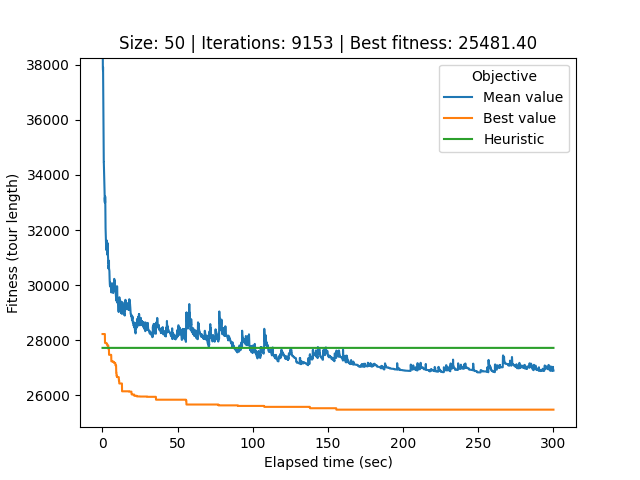

The file beside this chart, header and first rows:
# Student number: r0758170
# Iteration, Elapsed time, Mean value, Best value, Cycle
0, 0.08673, 69722, 28226, 12, 25, 44, 40, 34, 33, 17, 21, 32, 0, 26, 22, 49, 20, 29, 37, 31, 2, 45, 24
1, 0.1154, 54295, 28226, 21, 32, 0, 26, 22, 49, 20, 29, 37, 31, 2, 45, 24, 18, 9, 30, 43, 48, 6, 1
2, 0.1449, 40070, 28226, 21, 32, 0, 26, 22, 49, 20, 29, 37, 31, 2, 45, 24, 18, 9, 30, 43, 48, 6, 1
3, 0.174, 39025, 28226, 21, 32, 0, 26, 22, 49, 20, 29, 37, 31, 2, 45, 24, 18, 9, 30, 43, 48, 6, 1
4, 0.2018, 39204, 28226, 21, 32, 0, 26, 22, 49, 20, 29, 37, 31, 2, 45, 24, 18, 9, 30, 43, 48, 6, 1
5, 0.2319, 38259, 28226, 21, 32, 0, 26, 22, 49, 20, 29, 37, 31, 2, 45, 24, 18, 9, 30, 43, 48, 6, 1
6, 0.2634, 38243, 28226, 21, 32, 0, 26, 22, 49, 20, 29, 37, 31, 2, 45, 24, 18, 9, 30, 43, 48, 6, 1
7, 0.2919, 37937, 28226, 21, 32, 0, 26, 22, 49, 20, 29, 37, 31, 2, 45, 24, 18, 9, 30, 43, 48, 6, 1
8, 0.3196, 37877, 28226, 21, 32, 0, 26, 22, 49, 20, 29, 37, 31, 2, 45, 24, 18, 9, 30, 43, 48, 6, 1
9, 0.3482, 37829, 28226, 21, 32, 0, 26, 22, 49, 20, 29, 37, 31, 2, 45, 24, 18, 9, 30, 43, 48, 6, 1
10, 0.3789, 37801, 28226, 21, 32, 0, 26, 22, 49, 20, 29, 37, 31, 2, 45, 24, 18, 9, 30, 43, 48, 6, 1
11, 0.4101, 37918, 28226, 21, 32, 0, 26, 22, 49, 20, 29, 37, 31, 2, 45, 24, 18, 9, 30, 43, 48, 6, 1
12, 0.4447, 37800, 28226, 21, 32, 0, 26, 22, 49, 20, 29, 37, 31, 2, 45, 24, 18, 9, 30, 43, 48, 6, 1
13, 0.4795, 37516, 28226, 21, 32, 0, 26, 22, 49, 20, 29, 37, 31, 2, 45, 24, 18, 9, 30, 43, 48, 6, 1
14, 0.5109, 36875, 28226, 21, 32, 0, 26, 22, 49, 20, 29, 37, 31, 2, 45, 24, 18, 9, 30, 43, 48, 6, 1
15, 0.5442, 36642, 28226, 21, 32, 0, 26, 22, 49, 20, 29, 37, 31, 2, 45, 24, 18, 9, 30, 43, 48, 6, 1
16, 0.5785, 36562, 28226, 21, 32, 0, 26, 22, 49, 20, 29, 37, 31, 2, 45, 24, 18, 9, 30, 43, 48, 6, 1
17, 0.6127, 36411, 28226, 21, 32, 0, 26, 22, 49, 20, 29, 37, 31, 2, 45, 24, 18, 9, 30, 43, 48, 6, 1
18, 0.6456, 36354, 28226, 21, 32, 0, 26, 22, 49, 20, 29, 37, 31, 2, 45, 24, 18, 9, 30, 43, 48, 6, 1
19, 0.6771, 36216, 28226, 21, 32, 0, 26, 22, 49, 20, 29, 37, 31, 2, 45, 24, 18, 9, 30, 43, 48, 6, 1
20, 0.7046, 35980, 28226, 21, 32, 0, 26, 22, 49, 20, 29, 37, 31, 2, 45, 24, 18, 9, 30, 43, 48, 6, 1
21, 0.7321, 35428, 28226, 21, 32, 0, 26, 22, 49, 20, 29, 37, 31, 2, 45, 24, 18, 9, 30, 43, 48, 6, 1
22, 0.7598, 35357, 28226, 21, 32, 0, 26, 22, 49, 20, 29, 37, 31, 2, 45, 24, 18, 9, 30, 43, 48, 6, 1
23, 0.7873, 35036, 28226, 21, 32, 0, 26, 22, 49, 20, 29, 37, 31, 2, 45, 24, 18, 9, 30, 43, 48, 6, 1
24, 0.8149, 34714, 28226, 21, 32, 0, 26, 22, 49, 20, 29, 37, 31, 2, 45, 24, 18, 9, 30, 43, 48, 6, 1
25, 0.8444, 34714, 28226, 21, 32, 0, 26, 22, 49, 20, 29, 37, 31, 2, 45, 24, 18, 9, 30, 43, 48, 6, 1
26, 0.8733, 34662, 28226, 21, 32, 0, 26, 22, 49, 20, 29, 37, 31, 2, 45, 24, 18, 9, 30, 43, 48, 6, 1
27, 0.9048, 34460, 28226, 21, 32, 0, 26, 22, 49, 20, 29, 37, 31, 2, 45, 24, 18, 9, 30, 43, 48, 6, 1
28, 0.9354, 34460, 28226, 21, 32, 0, 26, 22, 49, 20, 29, 37, 31, 2, 45, 24, 18, 9, 30, 43, 48, 6, 1
29, 0.9639, 34404, 28226, 21, 32, 0, 26, 22, 49, 20, 29, 37, 31, 2, 45, 24, 18, 9, 30, 43, 48, 6, 1
30, 0.9914, 34297, 28226, 21, 32, 0, 26, 22, 49, 20, 29, 37, 31, 2, 45, 24, 18, 9, 30, 43, 48, 6, 1
31, 1.02, 34255, 28226, 21, 32, 0, 26, 22, 49, 20, 29, 37, 31, 2, 45, 24, 18, 9, 30, 43, 48, 6, 1
32, 1.049, 34290, 28226, 21, 32, 0, 26, 22, 49, 20, 29, 37, 31, 2, 45, 24, 18, 9, 30, 43, 48, 6, 1
33, 1.079, 34234, 28226, 21, 32, 0, 26, 22, 49, 20, 29, 37, 31, 2, 45, 24, 18, 9, 30, 43, 48, 6, 1
34, 1.107, 34129, 28226, 21, 32, 0, 26, 22, 49, 20, 29, 37, 31, 2, 45, 24, 18, 9, 30, 43, 48, 6, 1
35, 1.136, 34129, 28226, 21, 32, 0, 26, 22, 49, 20, 29, 37, 31, 2, 45, 24, 18, 9, 30, 43, 48, 6, 1
36, 1.165, 33949, 28226, 21, 32, 0, 26, 22, 49, 20, 29, 37, 31, 2, 45, 24, 18, 9, 30, 43, 48, 6, 1
37, 1.194, 33908, 28226, 21, 32, 0, 26, 22, 49, 20, 29, 37, 31, 2, 45, 24, 18, 9, 30, 43, 48, 6, 1
38, 1.223, 33949, 28226, 21, 32, 0, 26, 22, 49, 20, 29, 37, 31, 2, 45, 24, 18, 9, 30, 43, 48, 6, 1
39, 1.252, 33855, 28226, 21, 32, 0, 26, 22, 49, 20, 29, 37, 31, 2, 45, 24, 18, 9, 30, 43, 48, 6, 1
40, 1.283, 33718, 28226, 21, 32, 0, 26, 22, 49, 20, 29, 37, 31, 2, 45, 24, 18, 9, 30, 43, 48, 6, 1
41, 1.311, 33691, 28226, 21, 32, 0, 26, 22, 49, 20, 29, 37, 31, 2, 45, 24, 18, 9, 30, 43, 48, 6, 1
42, 1.338, 33746, 28226, 21, 32, 0, 26, 22, 49, 20, 29, 37, 31, 2, 45, 24, 18, 9, 30, 43, 48, 6, 1
43, 1.367, 33746, 28226, 21, 32, 0, 26, 22, 49, 20, 29, 37, 31, 2, 45, 24, 18, 9, 30, 43, 48, 6, 1
44, 1.395, 33554, 28226, 21, 32, 0, 26, 22, 49, 20, 29, 37, 31, 2, 45, 24, 18, 9, 30, 43, 48, 6, 1
45, 1.426, 33405, 28226, 21, 32, 0, 26, 22, 49, 20, 29, 37, 31, 2, 45, 24, 18, 9, 30, 43, 48, 6, 1
46, 1.457, 33264, 28226, 21, 32, 0, 26, 22, 49, 20, 29, 37, 31, 2, 45, 24, 18, 9, 30, 43, 48, 6, 1
47, 1.488, 33264, 28226, 21, 32, 0, 26, 22, 49, 20, 29, 37, 31, 2, 45, 24, 18, 9, 30, 43, 48, 6, 1
48, 1.517, 33236, 28226, 21, 32, 0, 26, 22, 49, 20, 29, 37, 31, 2, 45, 24, 18, 9, 30, 43, 48, 6, 1
49, 1.545, 33122, 28226, 21, 32, 0, 26, 22, 49, 20, 29, 37, 31, 2, 45, 24, 18, 9, 30, 43, 48, 6, 1
50, 1.573, 33051, 28226, 21, 32, 0, 26, 22, 49, 20, 29, 37, 31, 2, 45, 24, 18, 9, 30, 43, 48, 6, 1
51, 1.602, 33013, 28226, 21, 32, 0, 26, 22, 49, 20, 29, 37, 31, 2, 45, 24, 18, 9, 30, 43, 48, 6, 1
52, 1.63, 32996, 28226, 21, 32, 0, 26, 22, 49, 20, 29, 37, 31, 2, 45, 24, 18, 9, 30, 43, 48, 6, 1
53, 1.661, 33181, 27903, 10, 13, 7, 41, 14, 49, 22, 39, 23, 36, 28, 27, 12, 25, 44, 40, 34, 33, 17, 21
54, 1.692, 33063, 27903, 16, 4, 15, 47, 42, 11, 3, 19, 38, 10, 13, 7, 41, 14, 49, 22, 39, 23, 36, 28
55, 1.72, 33031, 27903, 16, 4, 15, 47, 42, 11, 3, 19, 38, 10, 13, 7, 41, 14, 49, 22, 39, 23, 36, 28
56, 1.748, 33027, 27903, 16, 4, 15, 47, 42, 11, 3, 19, 38, 10, 13, 7, 41, 14, 49, 22, 39, 23, 36, 28
57, 1.775, 32996, 27903, 16, 4, 15, 47, 42, 11, 3, 19, 38, 10, 13, 7, 41, 14, 49, 22, 39, 23, 36, 28
58, 1.803, 33053, 27903, 16, 4, 15, 47, 42, 11, 3, 19, 38, 10, 13, 7, 41, 14, 49, 22, 39, 23, 36, 28
... 9,094 more rows
